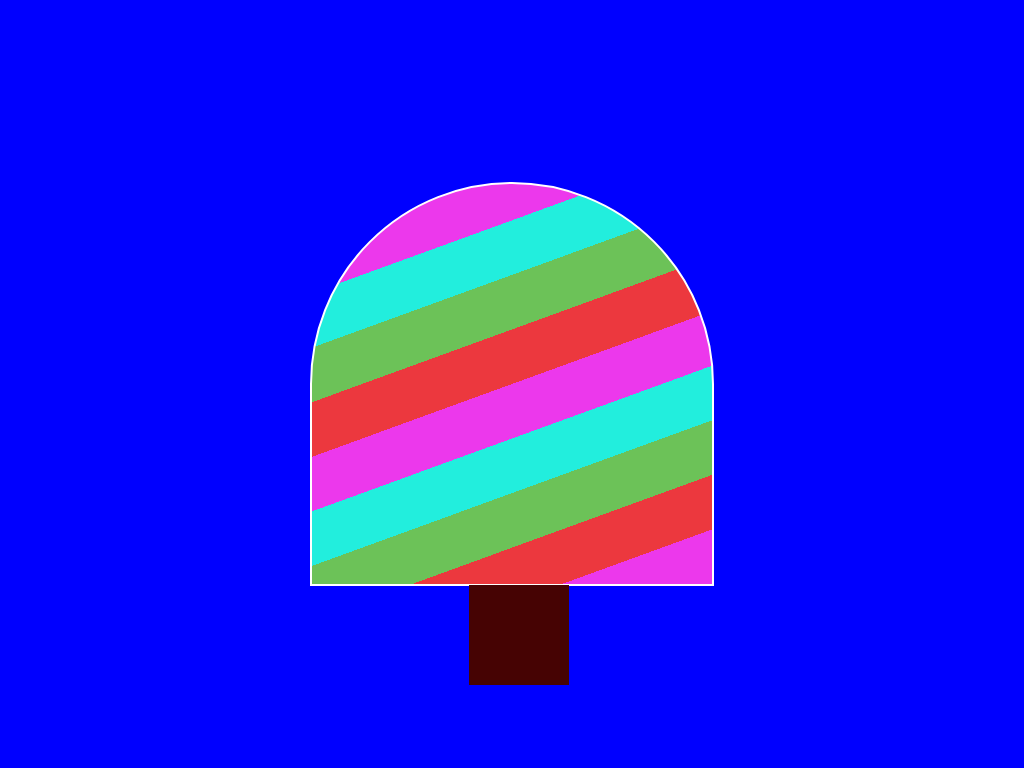

Recreate this image using only HTML and CSS.

<!-- file: index.html -->
<!DOCTYPE html>
<html lang="en">
<head>
    <meta charset="UTF-8">
    <meta name="viewport" content="width=device-width, initial-scale=1.0">
    <title>CSS Art Ice Ceream</title>
    <link rel="stylesheet" href="style.css">
</head>
<body>
    <div class="popsicle">
    </div>
    
</body>
</html>

/* file: style.css */
* {
    margin: 0;
    padding: 0;
}
body {
    background-color: blue;
}
.popsicle {
    border: 2px solid #fff;
    width: 400px;
    height: 400px;
    position: absolute;
    transform: translate(-50%, -50%);
    top: 50%;
    left: 50%;
    border-radius: 100% 100% 0 0;
    background: repeating-linear-gradient(-20deg, #ec38ec 0,#ec38ec 10%,#ec383e 10%,#ec383e 20%,#e9ca00 20%, #e9ca00 20%, #6cc258 20%, #6cc258 30%, #2ed 30%, #2ed 40%);
    animation: move 5s infinite linear;

}
@keyframes move {
    100% {
        background-position: -400px;
    }
    
}
.popsicle::after {
    content: "";
    width: 100px;
    height: 100px;
    background-color: rgb(70, 3, 3);
    top: 401px;
    left: 157px;
    position: absolute;
}